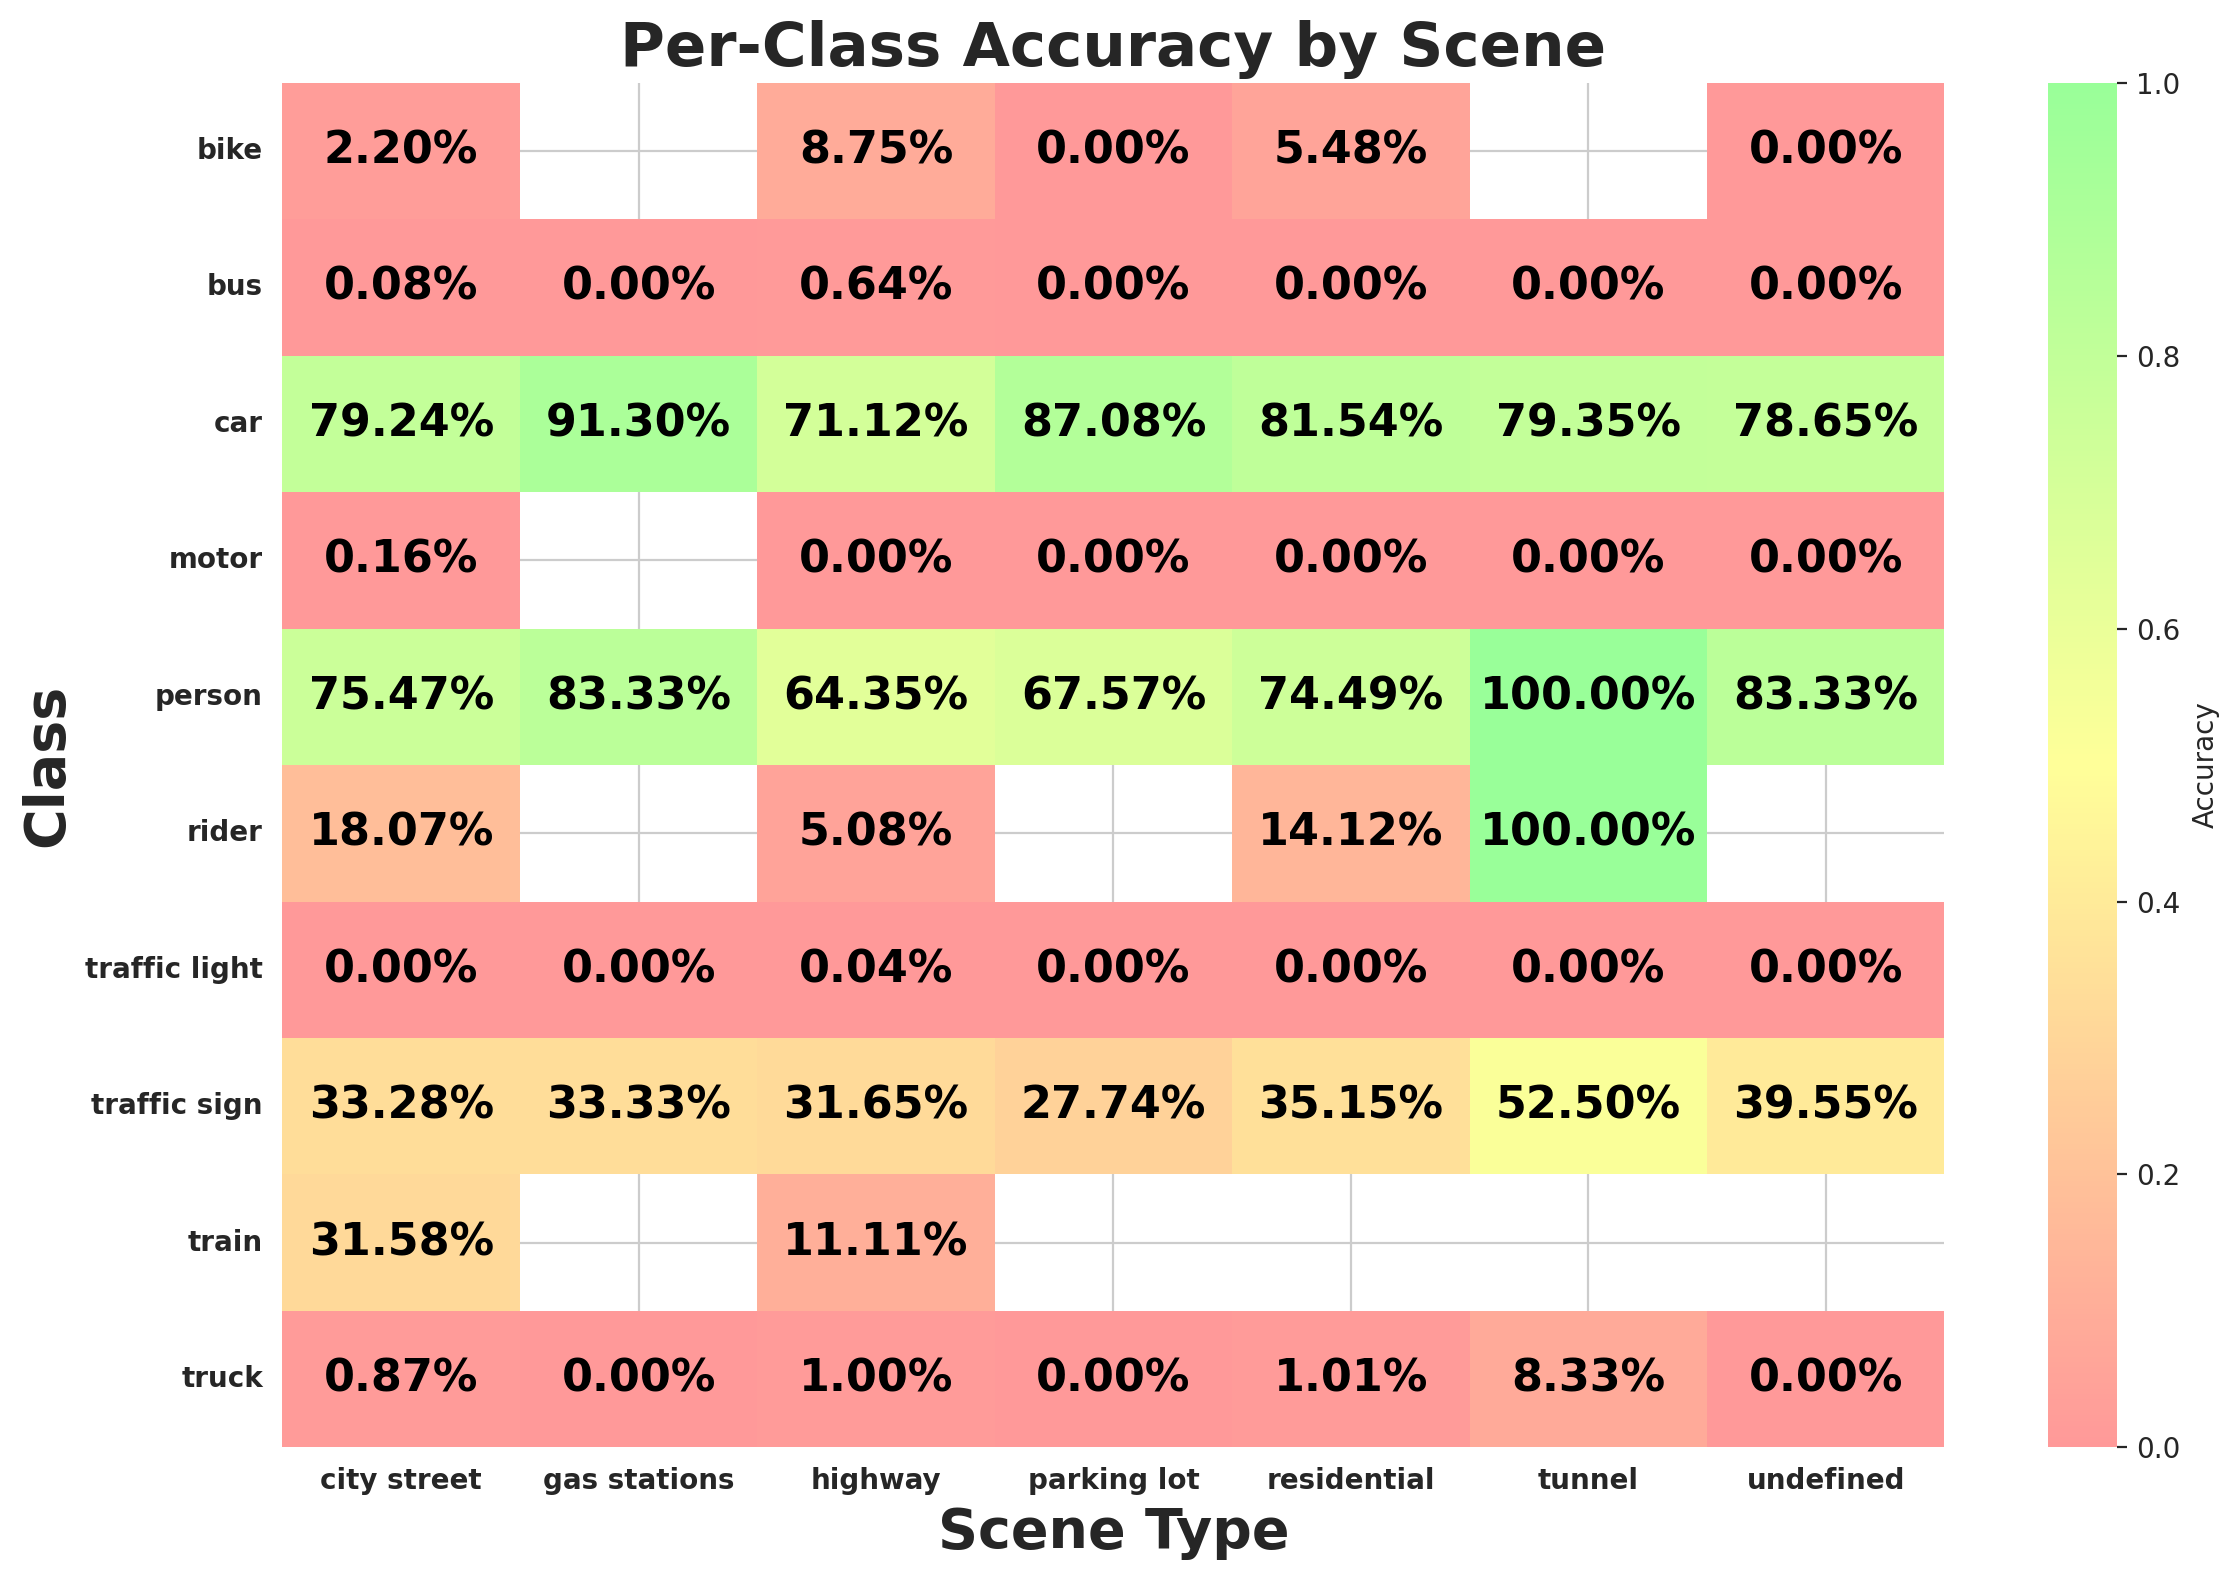

Values plotted in this chart, from the file beside it:
scene, class_id, class_name, expected, matched, accuracy
city street, 9, traffic sign, 45310, 15079, 0.3328
city street, 2, car, 128256, 101634, 0.7924
city street, 0, person, 22559, 17025, 0.7547
city street, 3, truck, 5860, 51, 0.008703
city street, 6, motor, 627, 1, 0.001595
city street, 1, rider, 1090, 197, 0.1807
city street, 8, traffic light, 44316, 0, 0.0
city street, 4, bus, 2405, 2, 0.0008316
city street, 7, bike, 1770, 39, 0.02203
city street, 5, train, 19, 6, 0.3158
highway, 2, car, 45877, 32630, 0.7112
highway, 3, truck, 2190, 22, 0.01005
highway, 9, traffic sign, 18145, 5742, 0.3165
highway, 8, traffic light, 5518, 2, 0.0003625
highway, 0, person, 906, 583, 0.6435
highway, 4, bus, 621, 4, 0.006441
highway, 1, rider, 118, 6, 0.05085
highway, 6, motor, 85, 0, 0.0
highway, 7, bike, 80, 7, 0.0875
highway, 5, train, 9, 1, 0.1111
residential, 2, car, 28682, 23386, 0.8154
residential, 9, traffic sign, 5237, 1841, 0.3515
residential, 8, traffic light, 2829, 0, 0.0
residential, 3, truck, 593, 6, 0.01012
residential, 0, person, 1117, 832, 0.7449
residential, 4, bus, 177, 0, 0.0
residential, 1, rider, 85, 12, 0.1412
residential, 6, motor, 114, 0, 0.0
residential, 7, bike, 146, 8, 0.05479
undefined, 2, car, 773, 608, 0.7865
undefined, 9, traffic sign, 134, 53, 0.3955
undefined, 3, truck, 21, 0, 0.0
undefined, 4, bus, 2, 0, 0.0
undefined, 8, traffic light, 121, 0, 0.0
undefined, 0, person, 18, 15, 0.8333
undefined, 6, motor, 6, 0, 0.0
undefined, 7, bike, 1, 0, 0.0
parking lot, 2, car, 1269, 1105, 0.8708
parking lot, 8, traffic light, 31, 0, 0.0
parking lot, 9, traffic sign, 137, 38, 0.2774
parking lot, 0, person, 37, 25, 0.6757
parking lot, 4, bus, 9, 0, 0.0
parking lot, 3, truck, 26, 0, 0.0
parking lot, 6, motor, 8, 0, 0.0
parking lot, 7, bike, 1, 0, 0.0
tunnel, 2, car, 247, 196, 0.7935
tunnel, 3, truck, 12, 1, 0.08333
tunnel, 9, traffic sign, 40, 21, 0.525
tunnel, 8, traffic light, 21, 0, 0.0
tunnel, 4, bus, 2, 0, 0.0
tunnel, 1, rider, 1, 1, 1.0
tunnel, 6, motor, 1, 0, 0.0
tunnel, 0, person, 1, 1, 1.0
gas stations, 0, person, 12, 10, 0.8333
gas stations, 2, car, 46, 42, 0.913
gas stations, 9, traffic sign, 3, 1, 0.3333
gas stations, 4, bus, 1, 0, 0.0
gas stations, 8, traffic light, 4, 0, 0.0
gas stations, 3, truck, 2, 0, 0.0
